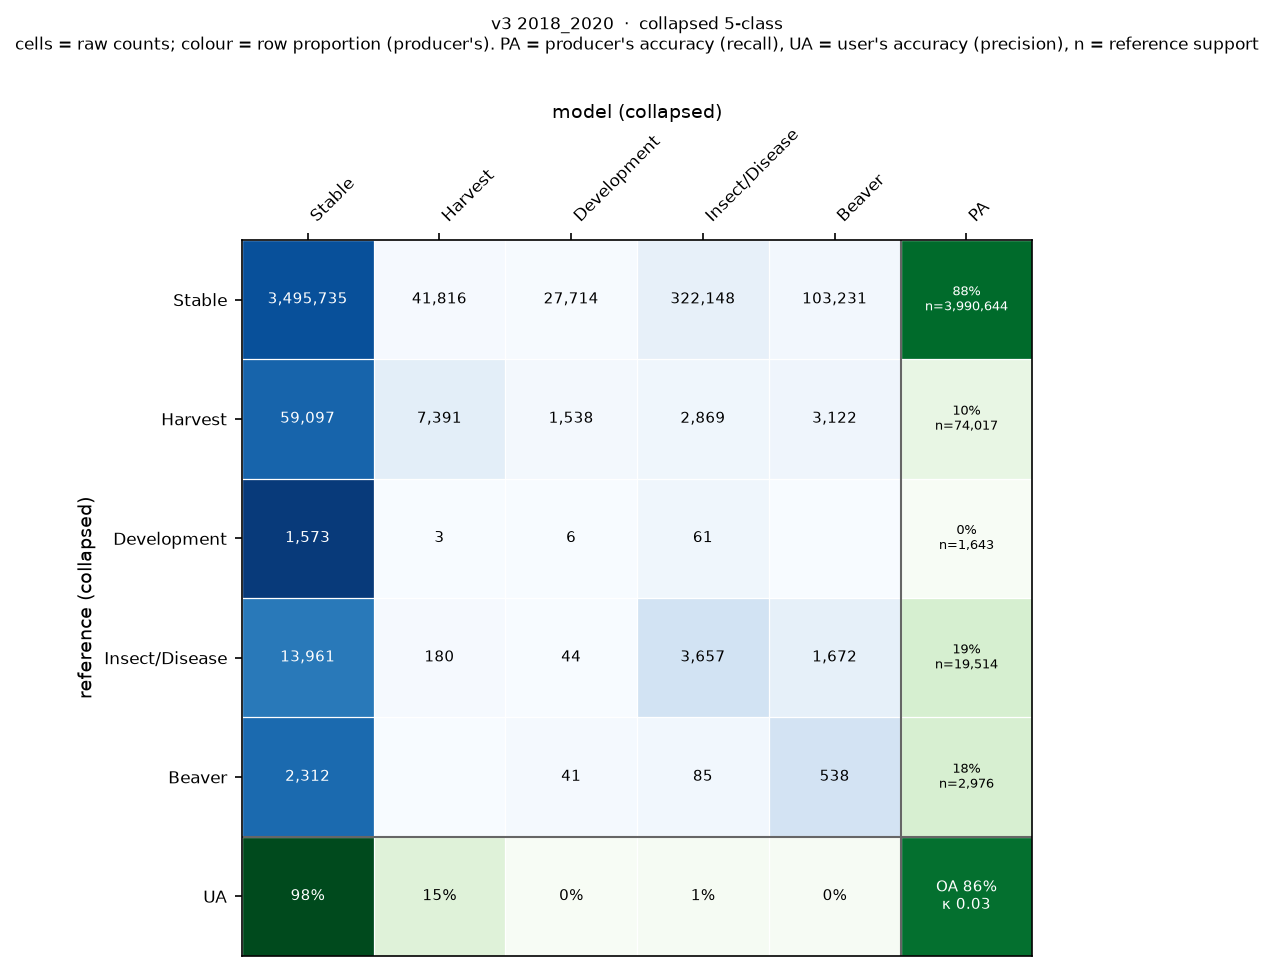

Data behind this chart, as committed beside it:
, Stable, Harvest, Development, Insect/Disease, Beaver
Stable, 3495735, 41816, 27714, 322148, 103231
Harvest, 59097, 7391, 1538, 2869, 3122
Development, 1573, 3, 6, 61, 0
Insect/Disease, 13961, 180, 44, 3657, 1672
Beaver, 2312, 0, 41, 85, 538
